Dataset: processed_dataset (GitHub, Shekinah755/medical-imaging-platform). Classes: normal, pathological.

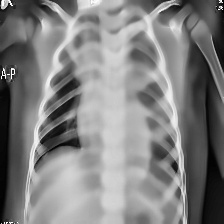
Label: pathological

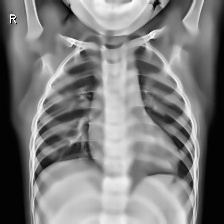
Label: normal

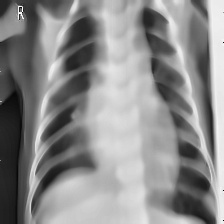
Label: pathological

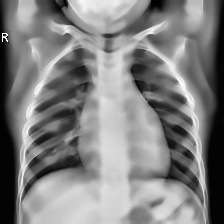
Label: normal

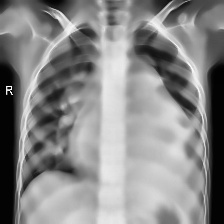
Label: pathological

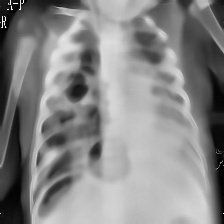
Label: pathological
